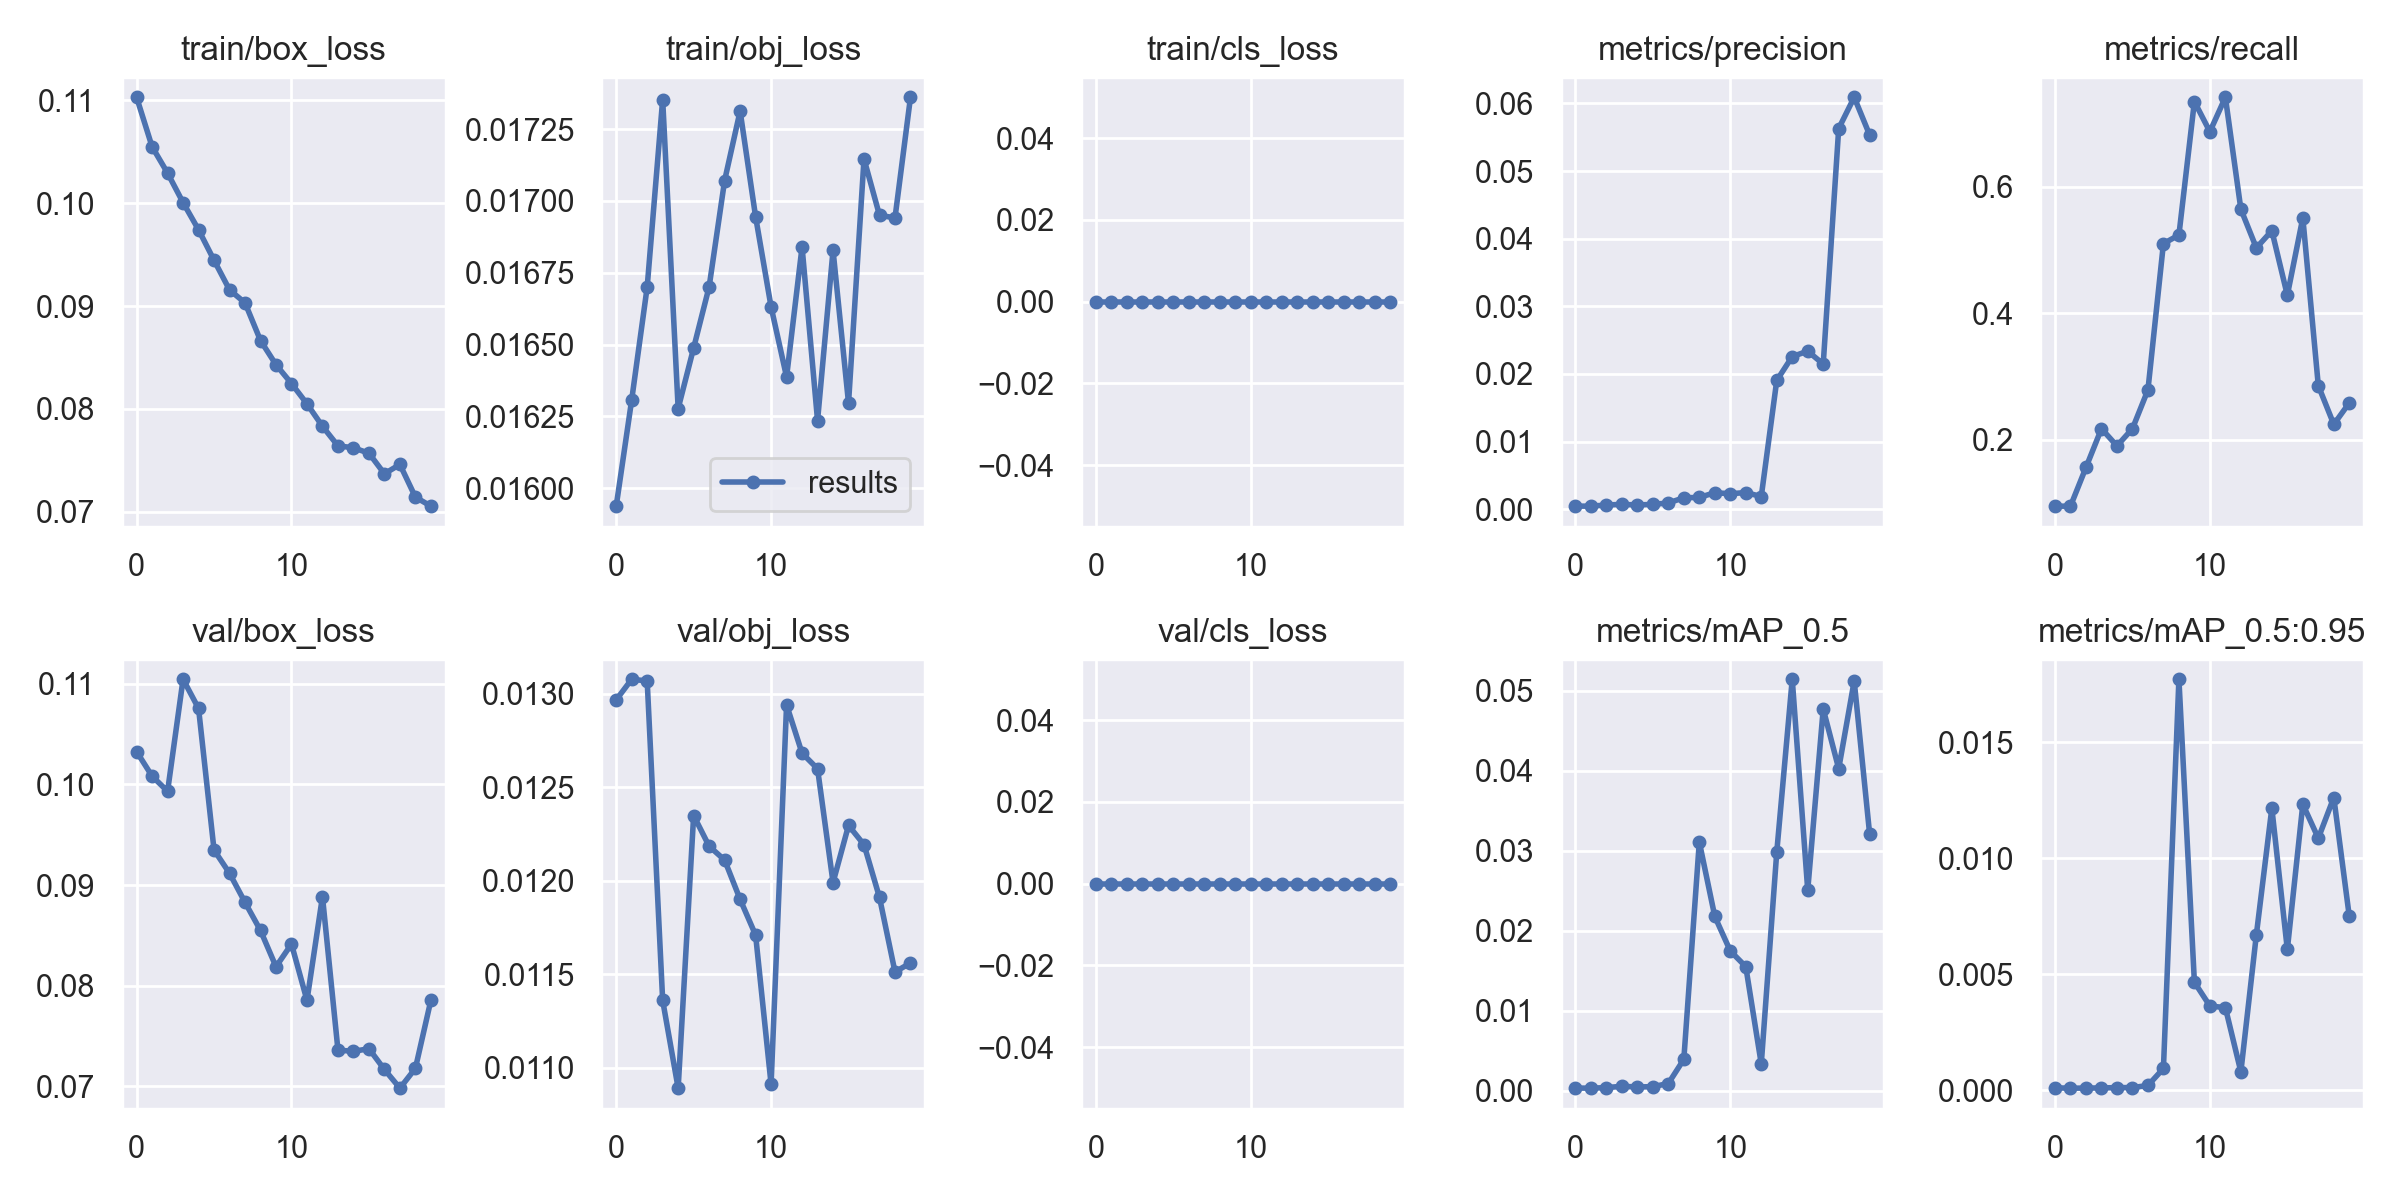

Data behind this chart, as committed beside it:
epoch, train/box_loss, train/obj_loss, train/cls_loss, metrics/precision, metrics/recall, metrics/mAP_0.5, metrics/mAP_0.5:0.95, val/box_loss, val/obj_loss, val/cls_loss, x/lr0, x/lr1, x/lr2
0, 0.1103, 0.01594, 0, 0.0004667, 0.09524, 0.0003424, 0.000101, 0.1033, 0.01297, 0, 0.0712, 0.0032, 0.0032
1, 0.1055, 0.01631, 0, 0.0004575, 0.09524, 0.000328, 8.7866e-05, 0.1008, 0.01308, 0, 0.04118, 0.006178, 0.006178
2, 0.1029, 0.0167, 0, 0.0006284, 0.1565, 0.0003988, 9.0453e-05, 0.09932, 0.01307, 0, 0.01083, 0.00883, 0.00883
3, 0.1001, 0.01735, 0, 0.0007256, 0.2177, 0.0005618, 9.9164e-05, 0.1105, 0.01136, 0, 0.008515, 0.008515, 0.008515
4, 0.09742, 0.01628, 0, 0.0006349, 0.1905, 0.0004829, 0.0001108, 0.1076, 0.01089, 0, 0.008515, 0.008515, 0.008515
5, 0.09445, 0.01649, 0, 0.0007256, 0.2177, 0.0005155, 0.0001139, 0.09348, 0.01235, 0, 0.00802, 0.00802, 0.00802
6, 0.09157, 0.0167, 0, 0.0009297, 0.2789, 0.0009107, 0.0002035, 0.09117, 0.01218, 0, 0.007525, 0.007525, 0.007525
7, 0.09031, 0.01707, 0, 0.001701, 0.5102, 0.003933, 0.0009367, 0.08828, 0.01211, 0, 0.00703, 0.00703, 0.00703
8, 0.08664, 0.01731, 0, 0.001746, 0.5238, 0.03111, 0.01772, 0.08548, 0.0119, 0, 0.006535, 0.006535, 0.006535
9, 0.08429, 0.01695, 0, 0.002449, 0.7347, 0.02179, 0.004657, 0.08188, 0.01171, 0, 0.00604, 0.00604, 0.00604
10, 0.08246, 0.01663, 0, 0.00229, 0.6871, 0.01748, 0.003632, 0.08414, 0.01091, 0, 0.005545, 0.005545, 0.005545
11, 0.08049, 0.01639, 0, 0.002472, 0.7415, 0.01552, 0.003561, 0.07853, 0.01294, 0, 0.00505, 0.00505, 0.00505
12, 0.07831, 0.01684, 0, 0.001882, 0.5646, 0.003357, 0.0007937, 0.08885, 0.01268, 0, 0.004555, 0.004555, 0.004555
13, 0.07641, 0.01623, 0, 0.01904, 0.5034, 0.02984, 0.006702, 0.0736, 0.0126, 0, 0.00406, 0.00406, 0.00406
14, 0.07622, 0.01683, 0, 0.02257, 0.5306, 0.05145, 0.01217, 0.07346, 0.01199, 0, 0.003565, 0.003565, 0.003565
15, 0.07569, 0.0163, 0, 0.02337, 0.4286, 0.02508, 0.006068, 0.07373, 0.0123, 0, 0.00307, 0.00307, 0.00307
16, 0.07369, 0.01715, 0, 0.02147, 0.551, 0.04773, 0.01233, 0.07166, 0.01219, 0, 0.002575, 0.002575, 0.002575
17, 0.0746, 0.01695, 0, 0.05628, 0.2857, 0.04027, 0.01087, 0.06981, 0.01191, 0, 0.00208, 0.00208, 0.00208
18, 0.07142, 0.01694, 0, 0.0609, 0.2245, 0.05124, 0.01262, 0.07178, 0.01151, 0, 0.001585, 0.001585, 0.001585
19, 0.07054, 0.01736, 0, 0.05531, 0.2585, 0.03204, 0.0075, 0.07855, 0.01156, 0, 0.00109, 0.00109, 0.00109
